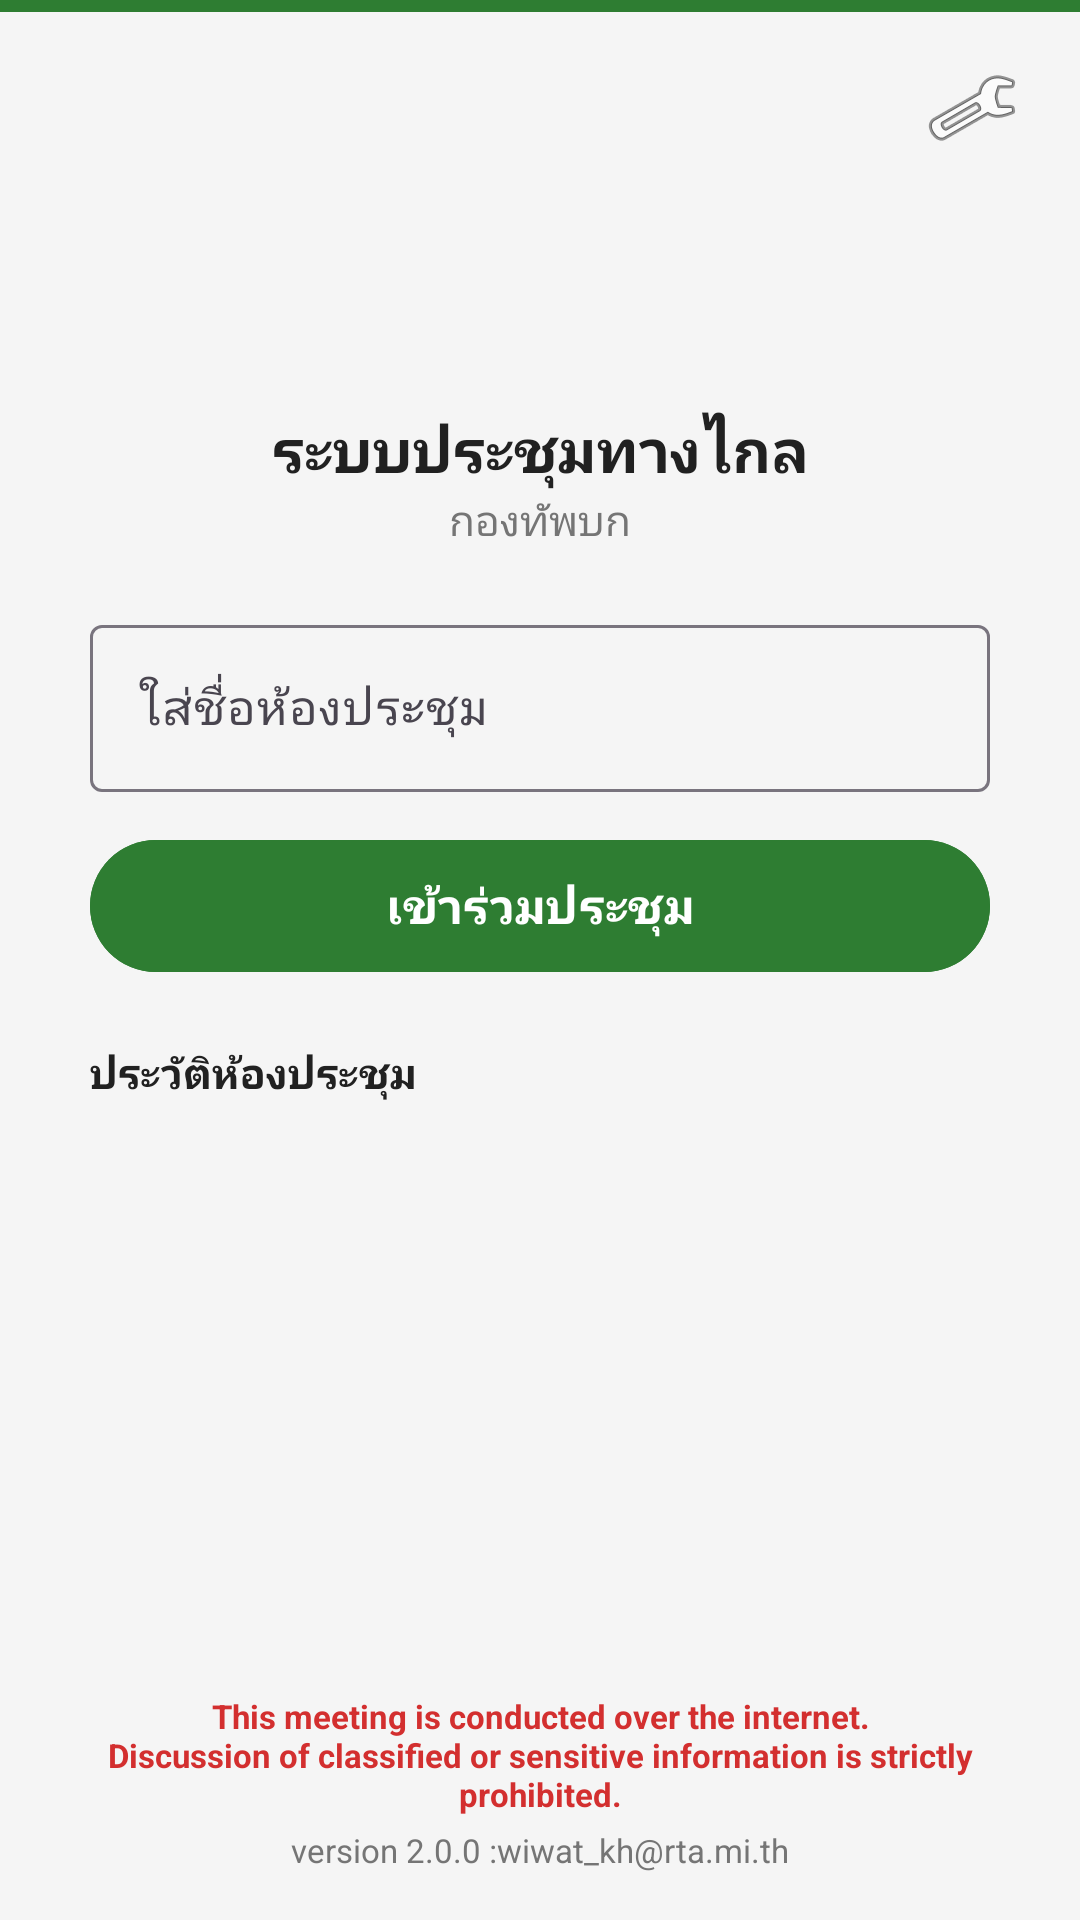

Produce the Android XML layout that renders to this screen, including the resource entries it uses.
<!-- AndroidManifest.xml: application theme AppTheme -->
<!-- res/layout/activity_main.xml -->
<?xml version="1.0" encoding="utf-8"?>
<androidx.constraintlayout.widget.ConstraintLayout xmlns:android="http://schemas.android.com/apk/res/android"
    xmlns:app="http://schemas.android.com/apk/res-auto"
    android:layout_width="match_parent"
    android:layout_height="match_parent"
    android:background="@color/bgLight">

    
    <View
        android:id="@+id/headerBar"
        android:layout_width="match_parent"
        android:layout_height="4dp"
        android:background="@color/colorPrimary"
        app:layout_constraintTop_toTopOf="parent" />

    
    <ImageButton
        android:id="@+id/btnSettings"
        android:layout_width="40dp"
        android:layout_height="40dp"
        android:layout_marginTop="12dp"
        android:layout_marginEnd="16dp"
        android:background="?attr/selectableItemBackgroundBorderless"
        android:contentDescription="@string/settings_title"
        android:src="@android:drawable/ic_menu_preferences"
        app:layout_constraintEnd_toEndOf="parent"
        app:layout_constraintTop_toBottomOf="@+id/headerBar" />

    
    <ImageView
        android:id="@+id/imgLogo"
        android:layout_width="100dp"
        android:layout_height="100dp"
        android:layout_marginTop="24dp"
        android:contentDescription="@string/app_name"
        android:scaleType="fitCenter"
        android:src="@drawable/rta_logo"
        app:layout_constraintEnd_toEndOf="parent"
        app:layout_constraintStart_toStartOf="parent"
        app:layout_constraintTop_toBottomOf="@+id/headerBar" />

    
    <TextView
        android:id="@+id/txtTitle"
        android:layout_width="wrap_content"
        android:layout_height="wrap_content"
        android:layout_marginTop="8dp"
        android:text="@string/title"
        android:textColor="@color/textDark"
        android:textSize="20sp"
        android:textStyle="bold"
        app:layout_constraintEnd_toEndOf="parent"
        app:layout_constraintStart_toStartOf="parent"
        app:layout_constraintTop_toBottomOf="@+id/imgLogo" />

    
    <TextView
        android:id="@+id/txtSubtitle"
        android:layout_width="wrap_content"
        android:layout_height="wrap_content"
        android:text="@string/subtitle"
        android:textColor="@color/textSecondary"
        android:textSize="14sp"
        app:layout_constraintEnd_toEndOf="parent"
        app:layout_constraintStart_toStartOf="parent"
        app:layout_constraintTop_toBottomOf="@+id/txtTitle" />

    
    <com.google.android.material.textfield.TextInputLayout
        android:id="@+id/tilRoom"
        style="@style/Widget.Material3.TextInputLayout.OutlinedBox"
        android:layout_width="300dp"
        android:layout_height="wrap_content"
        android:layout_marginTop="20dp"
        app:layout_constraintEnd_toEndOf="parent"
        app:layout_constraintStart_toStartOf="parent"
        app:layout_constraintTop_toBottomOf="@+id/txtSubtitle">

        <com.google.android.material.textfield.TextInputEditText
            android:id="@+id/roomName"
            android:layout_width="match_parent"
            android:layout_height="wrap_content"
            android:hint="@string/hint_room_name"
            android:inputType="text"
            android:textAlignment="center" />
    </com.google.android.material.textfield.TextInputLayout>

    
    <com.google.android.material.button.MaterialButton
        android:id="@+id/btnJoin"
        android:layout_width="300dp"
        android:layout_height="52dp"
        android:layout_marginTop="12dp"
        android:backgroundTint="@color/colorPrimary"
        android:text="@string/btn_join"
        android:textColor="@color/white"
        android:textSize="16sp"
        android:textStyle="bold"
        app:layout_constraintEnd_toEndOf="parent"
        app:layout_constraintStart_toStartOf="parent"
        app:layout_constraintTop_toBottomOf="@+id/tilRoom" />

    
    <TextView
        android:id="@+id/txtHistoryLabel"
        android:layout_width="300dp"
        android:layout_height="wrap_content"
        android:layout_marginTop="20dp"
        android:text="@string/history_title"
        android:textColor="@color/textDark"
        android:textSize="14sp"
        android:textStyle="bold"
        app:layout_constraintEnd_toEndOf="parent"
        app:layout_constraintStart_toStartOf="parent"
        app:layout_constraintTop_toBottomOf="@+id/btnJoin" />

    
    <TextView
        android:id="@+id/txtHistoryEmpty"
        android:layout_width="300dp"
        android:layout_height="wrap_content"
        android:layout_marginTop="8dp"
        android:gravity="center"
        android:text="@string/history_empty"
        android:textColor="@color/textSecondary"
        android:textSize="13sp"
        android:visibility="gone"
        app:layout_constraintEnd_toEndOf="parent"
        app:layout_constraintStart_toStartOf="parent"
        app:layout_constraintTop_toBottomOf="@+id/txtHistoryLabel" />

    
    <androidx.recyclerview.widget.RecyclerView
        android:id="@+id/recyclerHistory"
        android:layout_width="300dp"
        android:layout_height="0dp"
        android:layout_marginTop="8dp"
        android:layout_marginBottom="4dp"
        app:layout_constraintBottom_toTopOf="@+id/txtWarning"
        app:layout_constraintEnd_toEndOf="parent"
        app:layout_constraintStart_toStartOf="parent"
        app:layout_constraintTop_toBottomOf="@+id/txtHistoryLabel" />

    
    <TextView
        android:id="@+id/txtWarning"
        android:layout_width="300dp"
        android:layout_height="wrap_content"
        android:layout_marginBottom="4dp"
        android:gravity="center"
        android:text="@string/warning"
        android:textColor="#D32F2F"
        android:textSize="11sp"
        android:textStyle="bold"
        app:layout_constraintBottom_toTopOf="@+id/txtVersion"
        app:layout_constraintEnd_toEndOf="parent"
        app:layout_constraintStart_toStartOf="parent" />

    
    <TextView
        android:id="@+id/txtVersion"
        android:layout_width="wrap_content"
        android:layout_height="wrap_content"
        android:layout_marginBottom="16dp"
        android:text="@string/version_info"
        android:textColor="@color/textSecondary"
        android:textSize="11sp"
        app:layout_constraintBottom_toBottomOf="parent"
        app:layout_constraintEnd_toEndOf="parent"
        app:layout_constraintStart_toStartOf="parent" />

</androidx.constraintlayout.widget.ConstraintLayout>
<!-- resources referenced by this layout -->
<resources>
  <color name="bgLight">#F5F5F5</color>
  <color name="colorPrimary">#2E7D32</color>
  <color name="textDark">#212121</color>
  <color name="textSecondary">#757575</color>
  <color name="white">#FFFFFF</color>
  <string name="app_name">RTA VTC</string>
  <string name="btn_join">เข้าร่วมประชุม</string>
  <string name="hint_room_name">ใส่ชื่อห้องประชุม</string>
  <string name="history_empty">ยังไม่มีประวัติ</string>
  <string name="history_title">ประวัติห้องประชุม</string>
  <string name="settings_title">ตั้งค่า</string>
  <string name="subtitle">กองทัพบก</string>
  <string name="title">ระบบประชุมทางไกล</string>
  <string name="version_info">version 2.0.0 :wiwat_kh@rta.mi.th</string>
  <string name="warning">This meeting is conducted over the internet.\nDiscussion of classified or sensitive information is strictly prohibited.</string>
  <style name="AppTheme" parent="Theme.Material3.Light.NoActionBar">
          <item name="colorPrimary">@color/colorPrimary</item>
          <item name="colorPrimaryContainer">@color/colorPrimary</item>
          <item name="colorOnPrimary">@color/white</item>
          <item name="android:statusBarColor">@color/colorPrimaryDark</item>
      </style>
  <color name="colorPrimaryDark">#1B5E20</color>
</resources>
